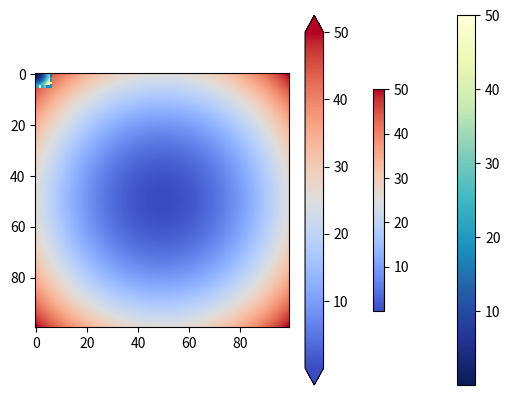

Reproduce this figure in Python.
# -*- coding: utf-8 -*-
"""Untitled9.ipynb

Automatically generated by Colaboratory.

Original file is located at
    https://colab.research.google.com/<link-removed>
"""

# Commented out IPython magic to ensure Python compatibility.
# %matplotlib inline
import matplotlib.pyplot as plt
import numpy as np
data = np.random.rand(5, 6)
plt.pcolor(data)
plt.show()

data = np.random.rand(5, 6)
plt.pcolor(data, cmap='YlGnBu_r')
plt.show()

N = 100
X, Y = np.meshgrid(np.linspace(-5, 5, N),
np.linspace(-4, 4, N))
Z = (X**2 + Y**2)
# You can visualize it as follows:
plt.pcolor(X, Y, Z,cmap='YlGnBu_r')
plt.show()

N = 100
X, Y = np.meshgrid(np.linspace(-5, 5, N),
np.linspace(-5, 5, N))
Z = (X**2 + Y**2)
img = plt.imshow(Z, cmap='YlGnBu_r')
plt.colorbar(img)
plt.show()

N = 100
X, Y = np.meshgrid(np.linspace(-5, 5, N),
np.linspace(-5, 5, N))
Z = (X**2 + Y**2)
img = plt.imshow(Z, cmap='coolwarm')
plt.colorbar(img, shrink=0.6)
plt.show()

N = 100
X, Y = np.meshgrid(np.linspace(-5, 5, N),
np.linspace(-5, 5, N))
Z = (X**2 + Y**2)
img = plt.imshow(Z, cmap='coolwarm')
plt.colorbar(img, extend='both')
plt.show()